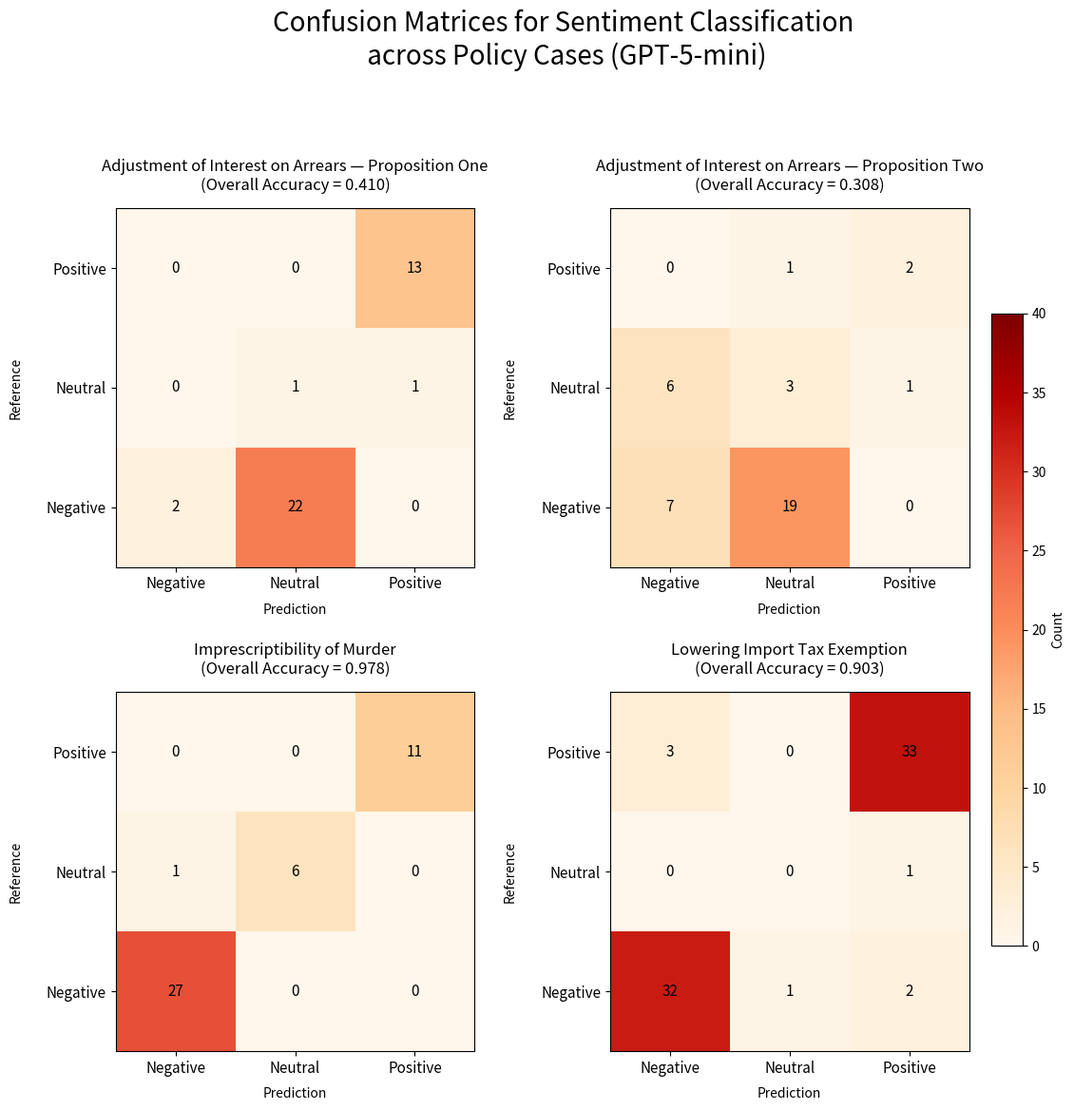

The script that saved this image:
# -*- coding: utf-8 -*-
"""Graph_confusion_matrice.ipynb

Automatically generated by Colab.

Original file is located at
    https://colab.research.google.com/drive/1xJUF7HXaX_ikvd1vvpjq3S5BNri9AwoV
"""

import matplotlib.pyplot as plt
import numpy as np

# --- Confusion matrices ---
M1 = np.array([
    [0, 0, 13],
    [0, 1, 1],
    [2, 22, 0]
])

M2 = np.array([
    [0, 1, 2],
    [6, 3, 1],
    [7, 19, 0]
])

M3 = np.array([
    [0, 0, 11],
    [1, 6, 0],
    [27, 0, 0]
])

M4 = np.array([
    [3, 0, 33],
    [0, 0, 1],
    [32, 1, 2]
])

matrices = [M1, M2, M3, M4]
titles = [
    "Adjustment of Interest on Arrears — Proposition One\n(Overall Accuracy = 0.410)",
    "Adjustment of Interest on Arrears — Proposition Two\n(Overall Accuracy = 0.308)",
    "Imprescriptibility of Murder\n(Overall Accuracy = 0.978)",
    "Lowering Import Tax Exemption\n(Overall Accuracy = 0.903)"
]

x_labels = ["Negative", "Neutral", "Positive"]
y_labels = ["Positive", "Neutral", "Negative"]

fig, axes = plt.subplots(2, 2, figsize=(13, 12))
fig.suptitle(
    "Confusion Matrices for Sentiment Classification\n across Policy Cases (GPT-5-mini)",
    fontsize=20,
    y=0.98
)

# lighter visual saturation
vmax = 40
cmap = "OrRd"

for ax, M, title in zip(axes.flatten(), matrices, titles):
    im = ax.imshow(M, cmap=cmap, vmin=0, vmax=vmax)

    # numbers in each cell
    for i in range(M.shape[0]):
        for j in range(M.shape[1]):
            ax.text(
                j, i, str(M[i, j]),
                ha='center', va='center', fontsize=11
            )

    ax.set_title(title, fontsize=12, pad=14)

    ax.set_xticks(np.arange(3))
    ax.set_xticklabels(x_labels, fontsize=11)

    ax.set_yticks(np.arange(3))
    ax.set_yticklabels(y_labels, fontsize=11)

    ax.set_xlabel("Prediction", labelpad=8)
    ax.set_ylabel("Reference", labelpad=18)   # extra padding → avoids overlap

# adjust layout so nothing overlaps
plt.tight_layout(rect=[0, 0, 1, 0.95], pad=2)

# shared colorbar on the right
cbar = fig.colorbar(im, ax=axes.ravel().tolist(), shrink=0.75, pad=0.02)
cbar.set_label("Count")

plt.show()
